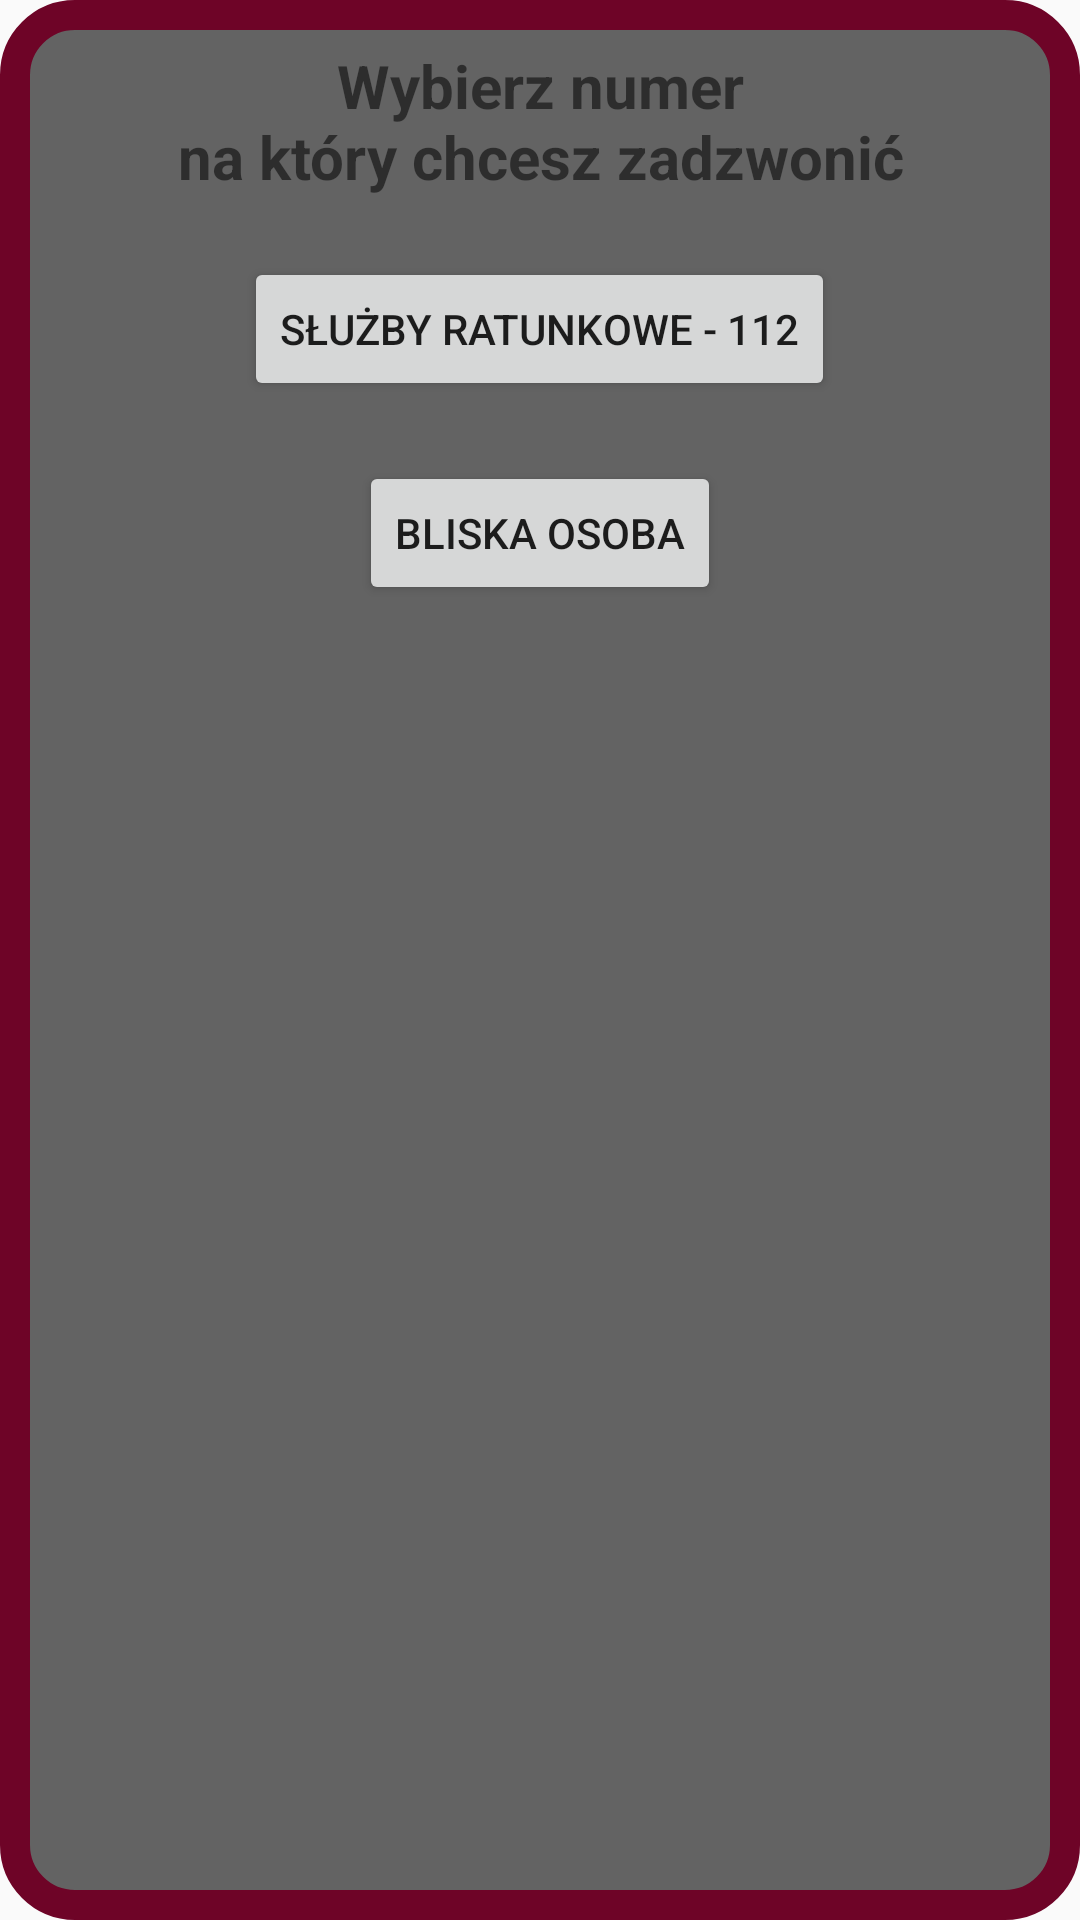

Layout XML and referenced resources for this Android screen:
<!-- AndroidManifest.xml: application theme Theme.AppCompat.DayNight.NoActionBar -->
<!-- res/layout/call_popup.xml -->
<?xml version="1.0" encoding="utf-8"?>
<RelativeLayout
        xmlns:android="http://schemas.android.com/apk/res/android"
        android:layout_width="match_parent"
        android:layout_height="wrap_content"
        xmlns:app="http://schemas.android.com/apk/res-auto"
        android:background="@drawable/popup_border">

    <TextView
            android:layout_width="match_parent"
            android:layout_height="wrap_content"
            android:text="@string/PhoneNumberToCall"
            android:id="@+id/header"
            android:layout_centerHorizontal="true"
            android:textAlignment="center"
            android:textStyle="bold"
            android:textSize="20sp"
            android:layout_marginBottom="20dp"
            android:layout_marginTop="15dp"
            />

    <Button
            android:layout_width="wrap_content"
            android:layout_height="wrap_content"
            android:id="@+id/call112"
            android:layout_below="@+id/header"
            android:text="@string/EmergencyPhone"
            android:onClick="emergencyCall"
            android:layout_centerHorizontal="true"
            android:layout_marginBottom="20dp"
            />

    <Button
            android:layout_width="wrap_content"
            android:layout_height="wrap_content"
            android:text="@string/ClosePersonPhone"
            android:id="@+id/call_iceperson"
            android:layout_below="@+id/call112"
            android:onClick="call_ICE"
            android:layout_centerHorizontal="true"
            android:layout_marginBottom="20dp"
            />

</RelativeLayout>
<!-- resources referenced by this layout -->
<resources>
  <!-- drawable popup_border (drawable) -->
  <?xml version="1.0" encoding="utf-8"?>
  <shape xmlns:android="http://schemas.android.com/apk/res/android"
         android:shape="rectangle" >
  
      
      <solid
              android:color="#636363" >
      </solid>
  
      
      <stroke
              android:width="10dp"
              android:color="#6e0427" >
      </stroke>
  
      
      <corners
              android:radius="20dp"   >
      </corners>
  
  </shape>
  <string name="ClosePersonPhone">Bliska osoba</string>
  <string name="EmergencyPhone">Służby ratunkowe - 112</string>
  <string name="PhoneNumberToCall">Wybierz numer\nna który chcesz zadzwonić</string>
</resources>
